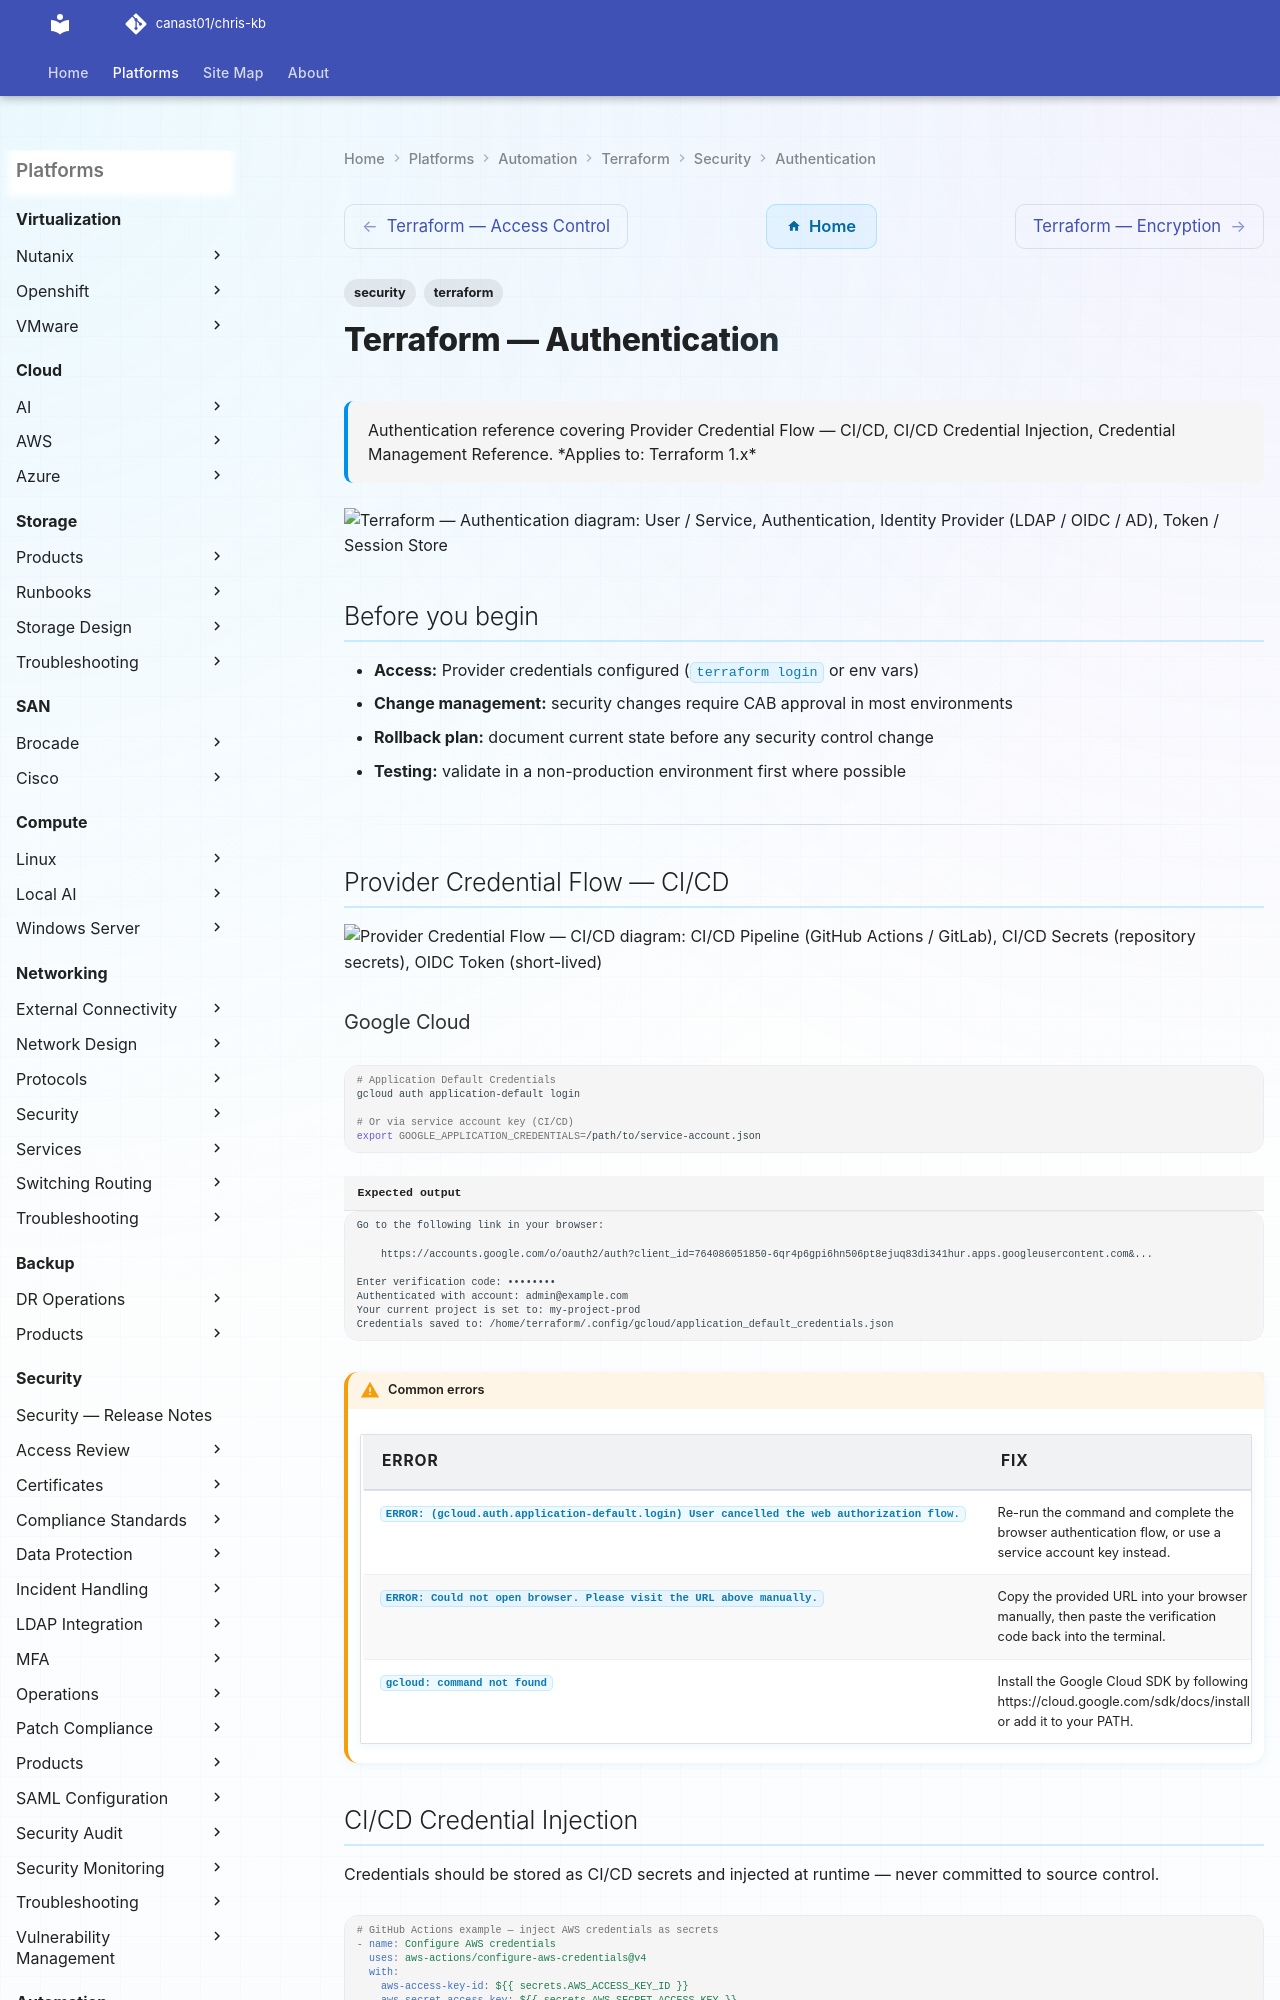

repository: canast01/chris-kb · page: automation/terraform/security/authentication/index.html · generator: mkdocs

---
tags:
  - security
  - terraform
description: "Authentication reference covering Provider Credential Flow — CI/CD, CI/CD Credential Injection, Credential Management Reference."
---
# Terraform — Authentication

<div class="kb-summary">
Authentication reference covering Provider Credential Flow — CI/CD, CI/CD Credential Injection, Credential Management Reference.

*Applies to: Terraform 1.x*
</div>

```plantuml
@startuml
skinparam sequenceArrowThickness 1.5
skinparam roundcorner 5

actor "User / Service" as USR
participant "Authentication" as SVC
participant "Identity Provider\n(LDAP / OIDC / AD)" as IDP
participant "Token / Session Store" as TOKEN

USR -> SVC: Authentication request
SVC -> IDP: Validate credentials
IDP --> SVC: Identity confirmed
SVC -> TOKEN: Issue session token
TOKEN --> SVC: Token granted
SVC --> USR: Access allowed

note over SVC
  Provider Credential Flow  CI/CD
  CI/CD Credential Injection
  Credential Management Reference
end note

@enduml
```

## Before you begin

- **Access:** Provider credentials configured (`terraform login` or env vars)
- **Change management:** security changes require CAB approval in most environments
- **Rollback plan:** document current state before any security control change
- **Testing:** validate in a non-production environment first where possible

---

## Provider Credential Flow — CI/CD

```d2
direction: right

ciPipeline: "CI/CD Pipeline\n(GitHub Actions / GitLab" {shape: rectangle}
ciSecrets: "CI/CD Secrets\n(repository secrets" {shape: rectangle}
oidcToken: "OIDC Token\n(short-lived" {shape: rectangle}
iamRole: "Cloud IAM Role\n(assume via OIDC" {shape: rectangle}
envVars: "Environment Variables\n(AWS_ / ARM_ / GOOGLE_" {shape: rectangle}
tfProvider: "Terraform Provider\n(aws / azurerm / google" {shape: rectangle}
cloudAPI: "Cloud API\n(EC2 / ARM / GCP" {shape: rectangle}

ciPipeline -> ciSecrets
ciPipeline -> oidcToken
oidcToken -> iamRole
ciSecrets -> envVars
iamRole -> envVars
envVars -> tfProvider
tfProvider -> cloudAPI
```
